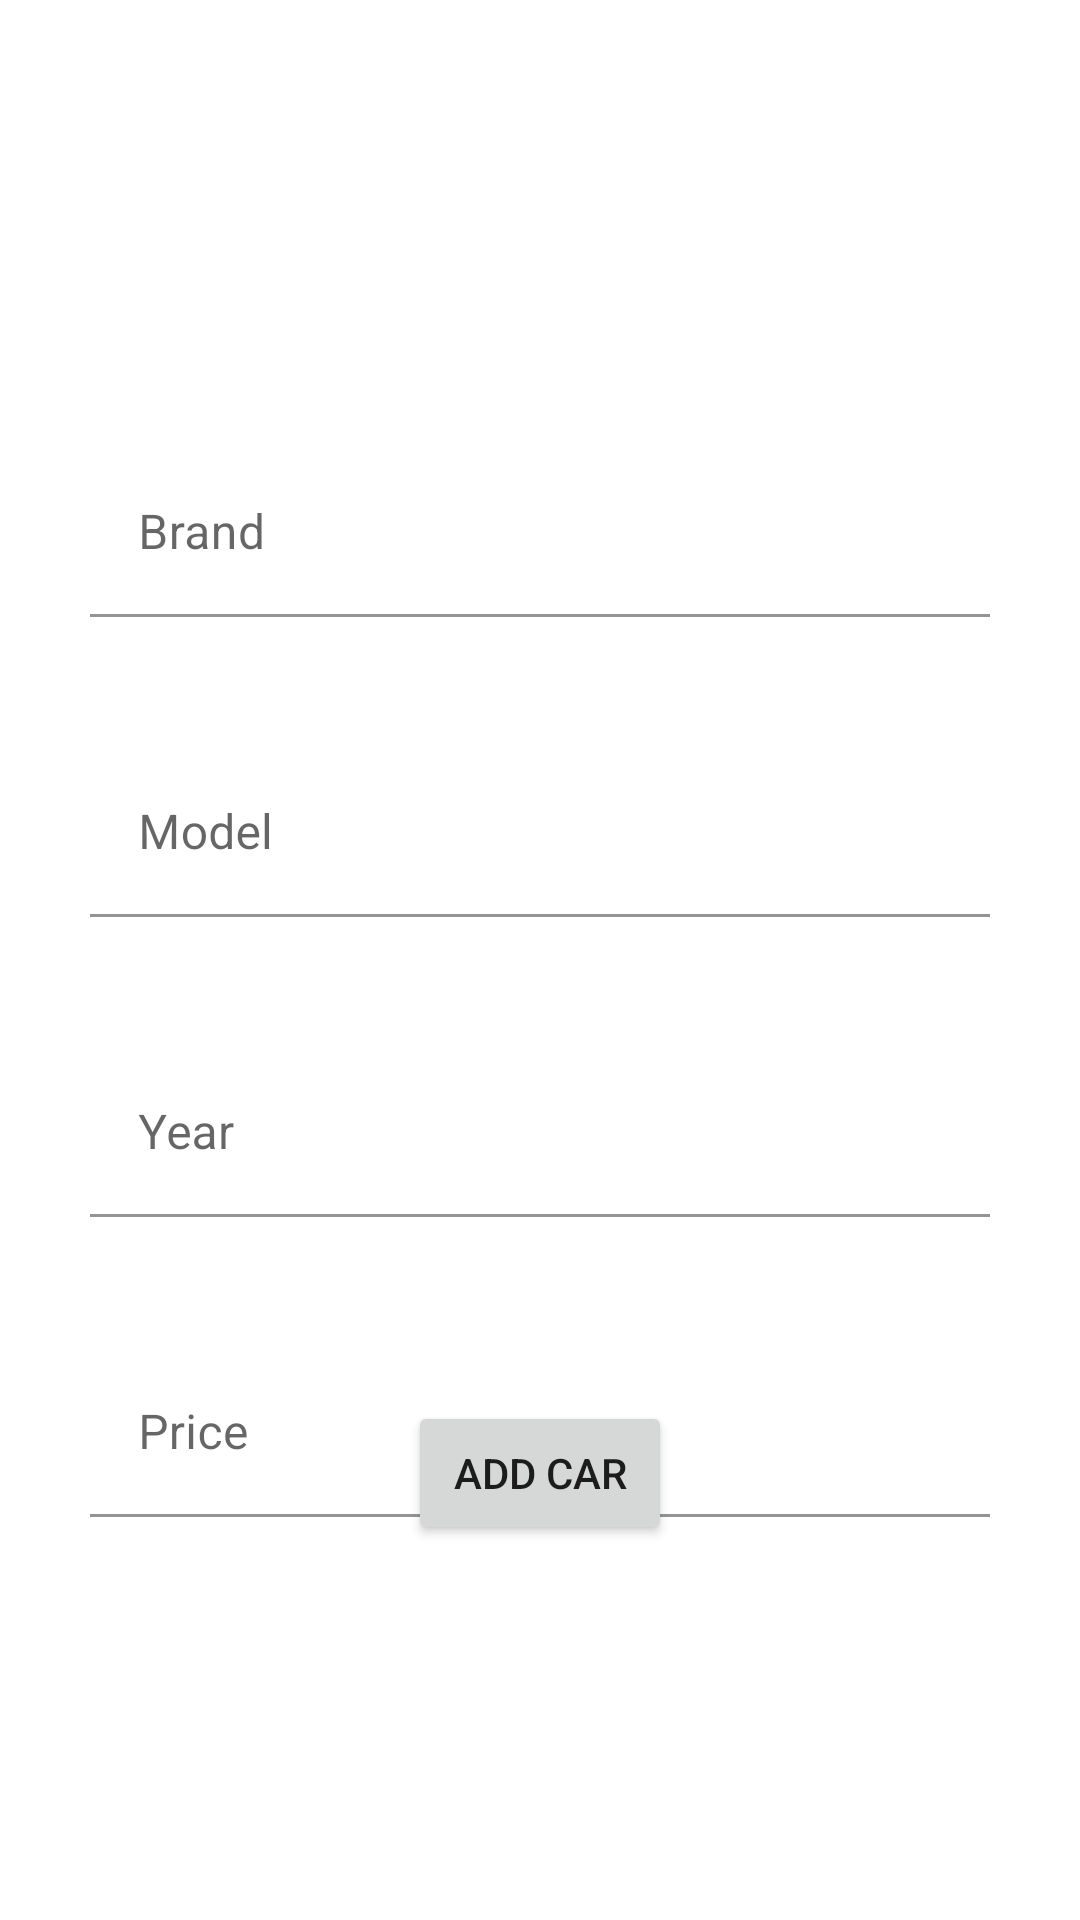

This screen was rendered from an Android layout file. Write that file and the resources it references.
<!-- AndroidManifest.xml: application theme Theme.Homework_2_final -->
<!-- res/layout/activity_newcar.xml -->
<?xml version="1.0" encoding="utf-8"?>
<androidx.constraintlayout.widget.ConstraintLayout xmlns:android="http://schemas.android.com/apk/res/android"
    xmlns:app="http://schemas.android.com/apk/res-auto"
    xmlns:tools="http://schemas.android.com/tools"
    android:layout_width="match_parent"
    android:layout_height="match_parent"
    tools:context=".NewCarActivity">

    <ImageView
        android:id="@+id/imageView2"
        android:layout_width="0dp"
        android:layout_height="0dp"
        android:transitionName="bg"
        app:layout_constraintBottom_toBottomOf="parent"
        app:layout_constraintEnd_toEndOf="parent"
        app:layout_constraintHorizontal_bias="0.47"
        app:layout_constraintStart_toStartOf="parent"
        app:layout_constraintTop_toTopOf="parent" />

    <com.google.android.material.textfield.TextInputLayout
        android:layout_width="0dp"
        android:layout_height="wrap_content"
        android:layout_marginStart="30dp"
        android:layout_marginTop="150dp"
        android:layout_marginEnd="30dp"
        app:layout_constraintEnd_toEndOf="parent"
        app:layout_constraintStart_toStartOf="parent"
        app:layout_constraintTop_toTopOf="parent">

        <com.google.android.material.textfield.TextInputEditText
            android:id="@+id/brand"
            android:layout_width="match_parent"
            android:layout_height="wrap_content"
            android:background="@android:color/transparent"
            android:hint="Brand" />
    </com.google.android.material.textfield.TextInputLayout>

    <com.google.android.material.textfield.TextInputLayout
        android:layout_width="0dp"
        android:layout_height="wrap_content"
        android:layout_marginStart="30dp"
        android:layout_marginTop="250dp"
        android:layout_marginEnd="30dp"
        app:layout_constraintEnd_toEndOf="parent"
        app:layout_constraintStart_toStartOf="parent"
        app:layout_constraintTop_toTopOf="parent">

        <com.google.android.material.textfield.TextInputEditText
            android:id="@+id/model"
            android:layout_width="match_parent"
            android:layout_height="wrap_content"
            android:background="@android:color/transparent"
            android:hint="Model" />
    </com.google.android.material.textfield.TextInputLayout>

    <com.google.android.material.textfield.TextInputLayout
        android:layout_width="0dp"
        android:layout_height="wrap_content"
        android:layout_marginStart="30dp"
        android:layout_marginTop="350dp"
        android:layout_marginEnd="30dp"
        app:layout_constraintEnd_toEndOf="parent"
        app:layout_constraintStart_toStartOf="parent"
        app:layout_constraintTop_toTopOf="parent">

        <com.google.android.material.textfield.TextInputEditText
            android:id="@+id/year"
            android:layout_width="match_parent"
            android:layout_height="wrap_content"
            android:background="@android:color/transparent"
            android:hint="Year" />
    </com.google.android.material.textfield.TextInputLayout>
    <com.google.android.material.textfield.TextInputLayout
        android:layout_width="0dp"
        android:layout_height="wrap_content"
        android:layout_marginStart="30dp"
        android:layout_marginTop="450dp"
        android:layout_marginEnd="30dp"
        app:layout_constraintEnd_toEndOf="parent"
        app:layout_constraintStart_toStartOf="parent"
        app:layout_constraintTop_toTopOf="parent">

        <com.google.android.material.textfield.TextInputEditText
            android:id="@+id/price"
            android:layout_width="match_parent"
            android:layout_height="wrap_content"
            android:background="@android:color/transparent"
            android:hint="Price" />
    </com.google.android.material.textfield.TextInputLayout>

    <Button
        android:id="@+id/button"
        android:layout_width="wrap_content"
        android:layout_height="wrap_content"
        android:layout_marginBottom="125dp"
        android:text="Add Car"
        app:layout_constraintBottom_toBottomOf="parent"
        app:layout_constraintEnd_toEndOf="parent"
        app:layout_constraintStart_toStartOf="parent" />
</androidx.constraintlayout.widget.ConstraintLayout>
<!-- resources referenced by this layout -->
<resources>
  <style name="Theme.Homework_2_final" parent="Theme.MaterialComponents.DayNight.DarkActionBar">
          
          <item name="colorPrimary">#81d4fa</item>
          <item name="colorPrimaryVariant">#4ba3c7</item>
          <item name="colorOnPrimary">@color/black</item>
          
          <item name="colorSecondary">#f5f5f5</item>
          <item name="colorSecondaryVariant">#c2c2c2</item>
          <item name="colorOnSecondary">@color/black</item>
          
          <item name="android:statusBarColor" tools:targetApi="l">?attr/colorPrimaryVariant</item>
          
      </style>
  <color name="black">#FF000000</color>
</resources>
